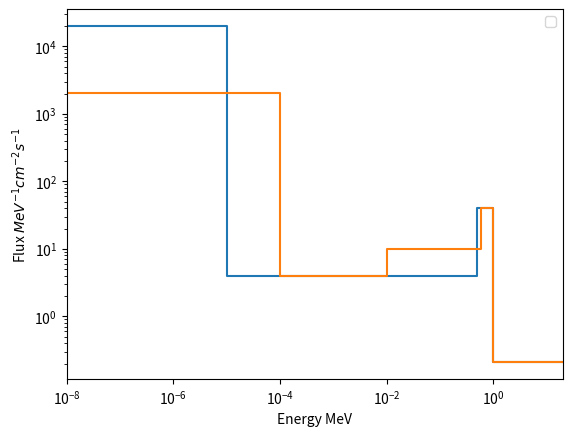

Reproduce this figure in Python.
import numpy as np
import matplotlib.pyplot as plt
from scipy.integrate import quad


class Spectrum(object):

    def __init__(self, edges, values, error=False, S=1, dfde=False, label=None):
        assert len(edges) - 1 == len(values), '{} edges and {} values given.'.format(len(edges), len(values))
        self.label = label
        self.scaling_factor = S
        self.values = values
        self.num_bins, self.num_edges = self.count_bins()
        self.edges = edges
        self.values = self.scale_values()
        if isinstance(error, bool):
            self.error = self.estimate_error()
        else:
            self.error = error
        self.rel_error = self.error / self.values
        self.widths = self.edges[1:] - self.edges[:-1]
        self.midpoints = (self.edges[1:] + self.edges[:-1]) / 2
        if dfde:
            self.normalized_values = self.values
            self.values = self.values * self.widths
        else:
            self.normalized_values = self.values / self.widths
        self.step_x, self.step_y = self.make_step()
        self.stepu_x, self.stepu_y = self.make_step_unnormalized()
        self.total_flux = np.sum(self.values)

    def count_bins(self):
        '''Counts the number of bins and bin edges in the data'''
        l = len(self.values)
        return l - 1, l

    def scale_values(self):
        '''Normalizes values to given scaling factor'''
        return self.values * self.scaling_factor

    def estimate_error(self):
        '''If error is not given, '''
        return np.full(len(self.values), 0.5) * self.scaling_factor

    def make_step(self):
        '''Make the binned flux data able to be plotted with plt.plot'''
        assert len(self.edges) - 1 == len(self.normalized_values), 'x - 1 != y'
        Y = np.array([[yy, yy] for yy in np.array(self.normalized_values)]).flatten()
        X = np.array([[xx, xx] for xx in np.array(self.edges)]).flatten()[1:-1]
        return X, Y

    def make_step_unnormalized(self):
        '''Make the binned flux data able to be plotted with plt.plot'''
        assert len(self.edges) - 1 == len(self.values), 'x - 1 != y'
        Y = np.array([[yy, yy] for yy in np.array(self.values)]).flatten()
        X = np.array([[xx, xx] for xx in np.array(self.edges)]).flatten()[1:-1]
        return X, Y

    def functional_form(self, E):
        '''Produce a function from the step data (for use in integration)'''
        val = 0
        for i, v in enumerate(self.normalized_values):
            if E >= self.edges[i] and E < self.edges[i+1]:
                val = v
        return val

    def change_bins(self, bins):
        '''Makes discrete energy groups from continuous function above, given a desired bin structure.
        TODO: Change method of integration.'''
        bin_values = []
        for i in range(len(bins) - 1):
            area, err = quad(self.functional_form, bins[i], bins[i+1])
            height = area / (bins[i+1] - bins[i])
            bin_values.append(height)
        Spectrum.__init__(self, bins, bin_values, dfde=True, label=self.label)
        return bin_values

    def plot(self, perMev=True):
        '''Plot flux data'''
        plt.figure(99)
        if perMev:
            plt.plot(self.step_x, self.step_y)
        else:
            plt.plot(self.stepu_x, self.stepu_y)
        plt.xlabel('Energy MeV')
        plt.ylabel('Flux $MeV^{-1}cm^{-2}s^{-1}$')
        plt.xlim(1E-8, 20)
        plt.xscale('log')
        plt.yscale('log')
        plt.legend()

    def info(self):
        s = '********************************************\n'
        s += 'Information on spectrum: {}\n'.format(self.label)
        s += '*******************************************\n'
        s += 'Number of Bins: {}\n'.format(self.num_bins)
        s += 'Number of Bin Edges: {}\n'.format(self.num_edges)
        s += 'Scaling Factor: {}\n'.format(self.scaling_factor)
        s += 'Total Flux: {:8.5e}\n'.format(self.total_flux)
        s += '*******************************************\n'
        s += ' |  Bin Edges  | Values     |\n'
        for i in range(len(self.edges)):
            s += ' |  {:8.5e}             |\n'.format(self.edges[i])
            if i != len(self.values - 1):
                s += ' |              {:8.5e} |\n'.format(self.values[i])
        print(s)

if __name__ == '__main__':
    bins = np.array([1E-11, 1E-5, 0.5, 1, 20])
    vals = np.array([0.1, 1, 10, 2])
    err = vals * 0.05
    s = Spectrum(bins, vals, err, 2, label='Test Spectrum')
    s.plot()
    s.change_bins(np.array([1E-8, 1E-4, 1E-2, 0.6, 1, 15, 20]))
    s.plot()
    s.info()
